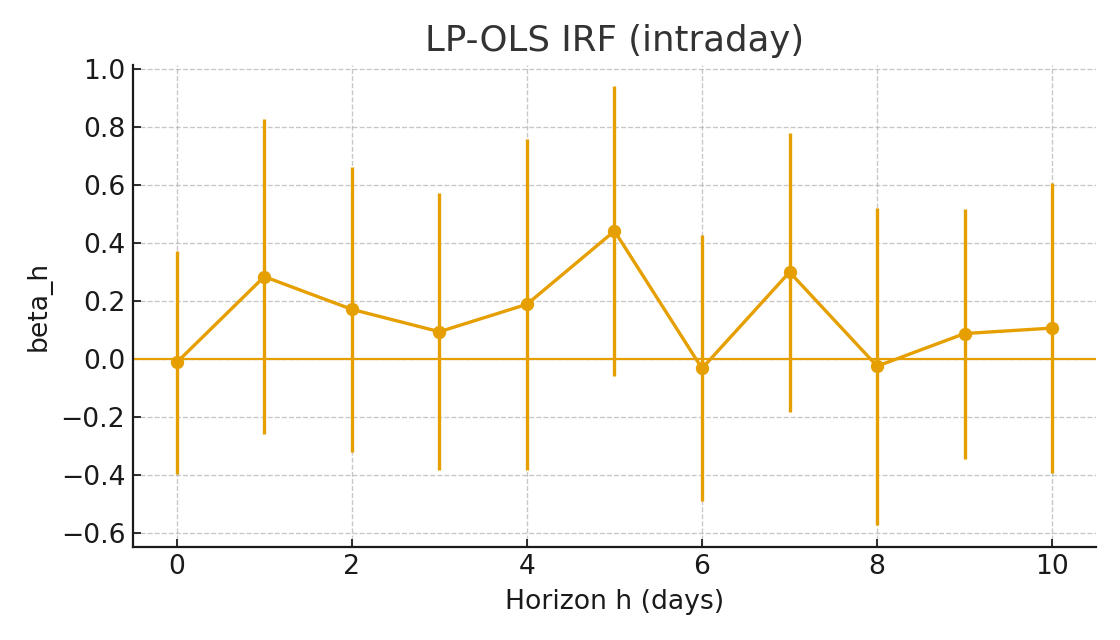

The file beside this chart, header and first rows:
h, beta, se, t, p, n, r2
0, -0.01138, 0.1957, -0.05812, 0.9537, 196, 0.00251
1, 0.2844, 0.2772, 1.026, 0.3049, 195, 0.04503
2, 0.1716, 0.251, 0.6837, 0.4942, 194, 0.03888
3, 0.09449, 0.244, 0.3873, 0.6985, 193, 0.01993
4, 0.1891, 0.2915, 0.6488, 0.5165, 192, 0.02222
5, 0.4416, 0.2542, 1.737, 0.08235, 191, 0.05124
6, -0.03199, 0.2338, -0.1368, 0.8912, 190, 0.02462
7, 0.3, 0.2453, 1.223, 0.2213, 189, 0.01258
8, -0.02423, 0.2786, -0.08698, 0.9307, 188, 0.02941
9, 0.08823, 0.2198, 0.4015, 0.6881, 187, 0.03827
10, 0.107, 0.2555, 0.4189, 0.6753, 186, 0.0194
